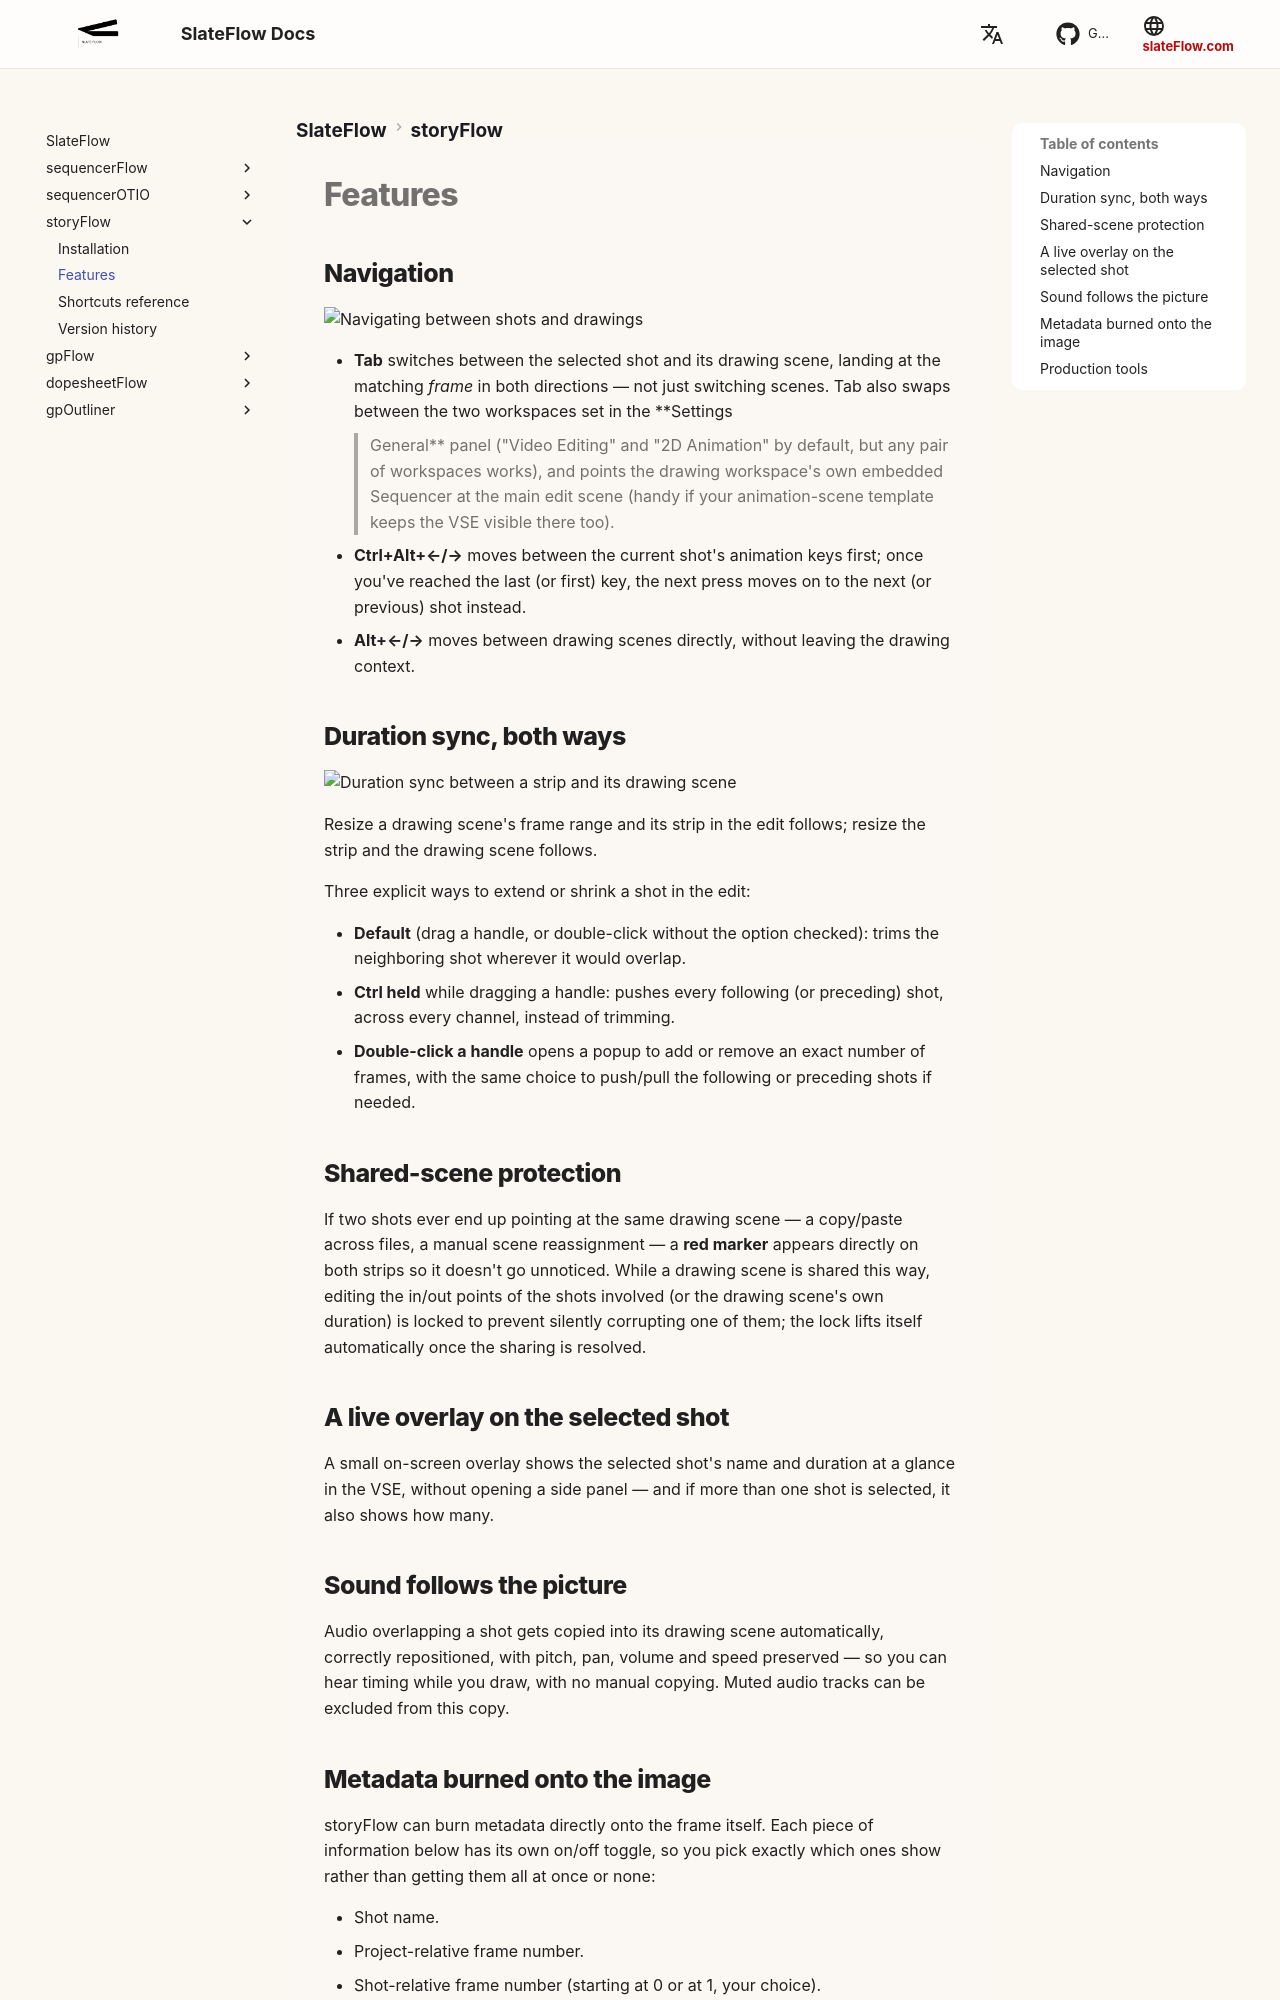

repository: oylbis/slateflow-docs · page: storyFlow/features/index.html · generator: mkdocs

# Features

## Navigation

![Navigating between shots and drawings](assets/storyFlow_navigation_01.gif)

- **Tab** switches between the selected shot and its drawing scene,
  landing at the matching *frame* in both directions — not just switching
  scenes. Tab also swaps between the two workspaces set in the **Settings
  > General** panel ("Video Editing" and "2D Animation" by default, but
  any pair of workspaces works), and points the drawing workspace's own
  embedded Sequencer at the main edit scene (handy if your animation-scene
  template keeps the VSE visible there too).
- **Ctrl+Alt+←/→** moves between the current shot's animation keys first;
  once you've reached the last (or first) key, the next press moves on to
  the next (or previous) shot instead.
- **Alt+←/→** moves between drawing scenes directly, without leaving the
  drawing context.

## Duration sync, both ways

![Duration sync between a strip and its drawing scene](assets/storyFlow_synchro_01.gif)

Resize a drawing scene's frame range and its strip in the edit follows;
resize the strip and the drawing scene follows.

Three explicit ways to extend or shrink a shot in the edit:

- **Default** (drag a handle, or double-click without the option
  checked): trims the neighboring shot wherever it would overlap.
- **Ctrl held** while dragging a handle: pushes every following (or
  preceding) shot, across every channel, instead of trimming.
- **Double-click a handle** opens a popup to add or remove an exact
  number of frames, with the same choice to push/pull the following or
  preceding shots if needed.

## Shared-scene protection

If two shots ever end up pointing at the same drawing scene — a copy/paste
across files, a manual scene reassignment — a **red marker** appears
directly on both strips so it doesn't go unnoticed. While a drawing scene
is shared this way, editing the in/out points of the shots involved (or
the drawing scene's own duration) is locked to prevent silently
corrupting one of them; the lock lifts itself automatically once the
sharing is resolved.

## A live overlay on the selected shot

A small on-screen overlay shows the selected shot's name and duration at a
glance in the VSE, without opening a side panel — and if more than one
shot is selected, it also shows how many.

## Sound follows the picture

Audio overlapping a shot gets copied into its drawing scene automatically,
correctly repositioned, with pitch, pan, volume and speed preserved — so
you can hear timing while you draw, with no manual copying. Muted audio
tracks can be excluded from this copy.

## Metadata burned onto the image

storyFlow can burn metadata directly onto the frame itself. Each piece of
information below has its own on/off toggle, so you pick exactly which
ones show rather than getting them all at once or none:

- Shot name.
- Project-relative frame number.
- Shot-relative frame number (starting at 0 or at 1, your choice).
- Duration.
- Start/end frame markers.
